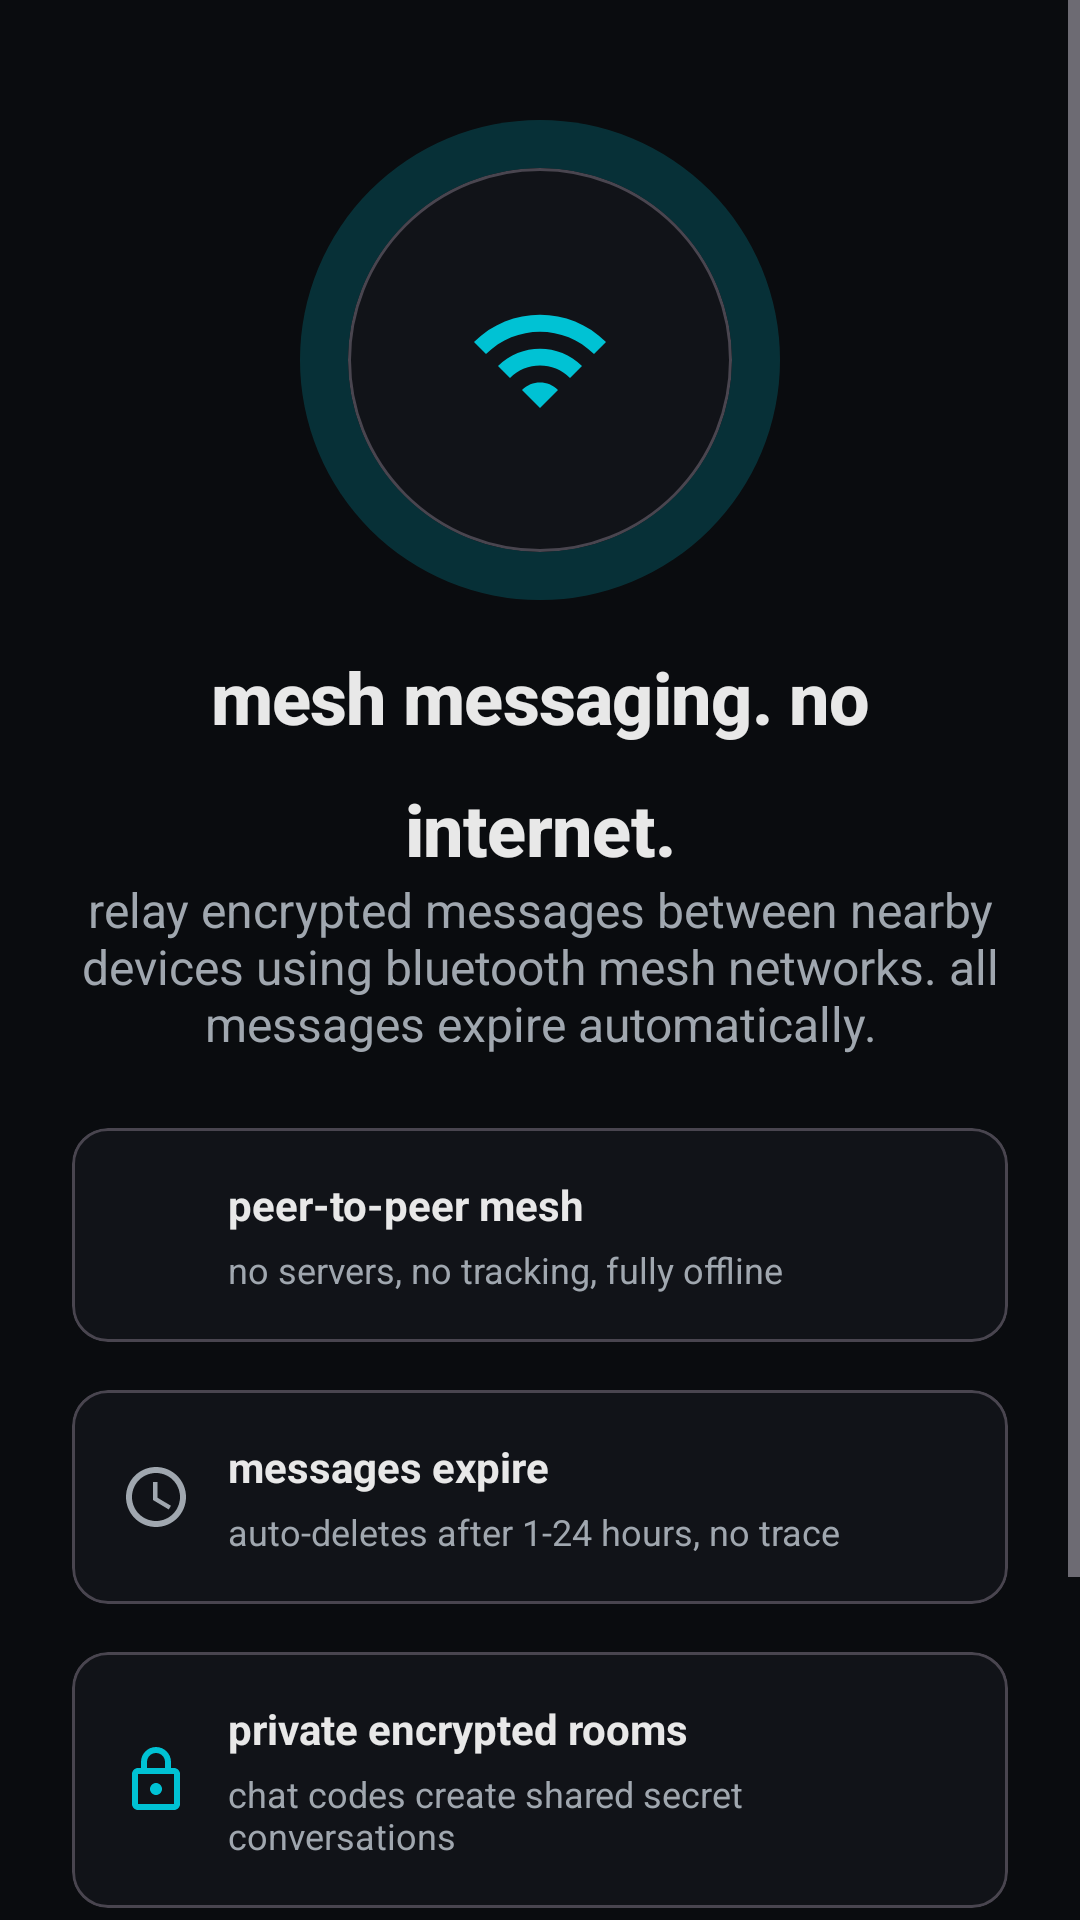

Produce the Android XML layout that renders to this screen, including the resource entries it uses.
<!-- AndroidManifest.xml: application theme Theme.EchoDrop -->
<!-- res/layout/screen_onboarding_consent.xml -->
<?xml version="1.0" encoding="utf-8"?>
<ScrollView xmlns:android="http://schemas.android.com/apk/res/android"
    xmlns:app="http://schemas.android.com/apk/res-auto"
    android:layout_width="match_parent"
    android:layout_height="match_parent"
    android:background="@color/echo_bg_main"
    android:fillViewport="true">

    <LinearLayout
        android:layout_width="match_parent"
        android:layout_height="wrap_content"
        android:gravity="center_horizontal"
        android:orientation="vertical"
        android:padding="@dimen/spacing_3">

        <FrameLayout
            android:layout_width="160dp"
            android:layout_height="160dp"
            android:layout_marginTop="@dimen/spacing_2"
            android:layout_marginBottom="@dimen/spacing_2">

            <View
                android:id="@+id/onboarding_pulse_ring"
                android:layout_width="160dp"
                android:layout_height="160dp"
                android:background="@drawable/bg_circle"
                android:alpha="0.2" />

            <com.google.android.material.card.MaterialCardView
                android:layout_width="128dp"
                android:layout_height="128dp"
                android:layout_gravity="center"
                app:cardBackgroundColor="@color/echo_card_surface"
                app:cardCornerRadius="64dp">

                <ImageView
                    android:layout_width="48dp"
                    android:layout_height="48dp"
                    android:layout_gravity="center"
                    android:contentDescription="@string/content_sync"
                    android:src="@drawable/ic_wifi"
                    app:tint="@color/echo_primary_accent" />
            </com.google.android.material.card.MaterialCardView>
        </FrameLayout>

        <TextView
            android:id="@+id/onboarding_headline"
            android:layout_width="wrap_content"
            android:layout_height="wrap_content"
            style="@style/TextAppearance.EchoDrop.Display"
            android:text="@string/onboarding_headline"
            android:textAlignment="center" />

        <TextView
            android:layout_width="wrap_content"
            android:layout_height="wrap_content"
            android:layout_marginTop="@dimen/spacing_1_5"
            android:fontFamily="sans-serif"
            android:text="@string/onboarding_subheading"
            android:textAlignment="center"
            android:textColor="@color/echo_text_secondary"
            android:textSize="16sp" />

        <LinearLayout
            android:layout_width="match_parent"
            android:layout_height="wrap_content"
            android:layout_marginTop="@dimen/spacing_3"
            android:orientation="vertical">

            <com.google.android.material.card.MaterialCardView
                android:layout_width="match_parent"
                android:layout_height="wrap_content"
                android:layout_marginBottom="@dimen/spacing_2"
                app:cardBackgroundColor="@color/echo_card_surface"
                app:cardCornerRadius="@dimen/card_corner_radius">

                <LinearLayout
                    android:layout_width="match_parent"
                    android:layout_height="wrap_content"
                    android:gravity="center_vertical"
                    android:orientation="horizontal"
                    android:padding="@dimen/card_padding">

                    <ImageView
                        android:layout_width="24dp"
                        android:layout_height="24dp"
                        android:contentDescription="@string/onboarding_feature_1_title"
                        android:scaleType="centerInside"
                        android:src="@drawable/ic_check_circle"
                        app:tint="@color/echo_positive_accent" />

                    <LinearLayout
                        android:layout_width="0dp"
                        android:layout_height="wrap_content"
                        android:layout_marginStart="12dp"
                        android:layout_weight="1"
                        android:orientation="vertical">

                        <TextView
                            android:layout_width="wrap_content"
                            android:layout_height="wrap_content"
                            android:fontFamily="sans-serif"
                            android:text="@string/onboarding_feature_1_title"
                            android:textColor="@color/echo_text_primary"
                            android:textSize="14sp"
                            android:textStyle="bold" />

                        <TextView
                            android:layout_width="wrap_content"
                            android:layout_height="wrap_content"
                            android:layout_marginTop="4dp"
                            android:fontFamily="sans-serif"
                            android:text="@string/onboarding_feature_1_sub"
                            android:textColor="@color/echo_text_secondary"
                            android:textSize="12sp" />
                    </LinearLayout>
                </LinearLayout>
            </com.google.android.material.card.MaterialCardView>

            <com.google.android.material.card.MaterialCardView
                android:layout_width="match_parent"
                android:layout_height="wrap_content"
                android:layout_marginBottom="@dimen/spacing_2"
                app:cardBackgroundColor="@color/echo_card_surface"
                app:cardCornerRadius="@dimen/card_corner_radius">

                <LinearLayout
                    android:layout_width="match_parent"
                    android:layout_height="wrap_content"
                    android:gravity="center_vertical"
                    android:orientation="horizontal"
                    android:padding="@dimen/card_padding">

                    <ImageView
                        android:layout_width="24dp"
                        android:layout_height="24dp"
                        android:contentDescription="@string/onboarding_feature_2_title"
                        android:scaleType="centerInside"
                        android:src="@drawable/ic_clock"
                        app:tint="@color/echo_text_secondary" />

                    <LinearLayout
                        android:layout_width="0dp"
                        android:layout_height="wrap_content"
                        android:layout_marginStart="12dp"
                        android:layout_weight="1"
                        android:orientation="vertical">

                        <TextView
                            android:layout_width="wrap_content"
                            android:layout_height="wrap_content"
                            android:fontFamily="sans-serif"
                            android:text="@string/onboarding_feature_2_title"
                            android:textColor="@color/echo_text_primary"
                            android:textSize="14sp"
                            android:textStyle="bold" />

                        <TextView
                            android:layout_width="wrap_content"
                            android:layout_height="wrap_content"
                            android:layout_marginTop="4dp"
                            android:fontFamily="sans-serif"
                            android:text="@string/onboarding_feature_2_sub"
                            android:textColor="@color/echo_text_secondary"
                            android:textSize="12sp" />
                    </LinearLayout>
                </LinearLayout>
            </com.google.android.material.card.MaterialCardView>

            <com.google.android.material.card.MaterialCardView
                android:layout_width="match_parent"
                android:layout_height="wrap_content"
                app:cardBackgroundColor="@color/echo_card_surface"
                app:cardCornerRadius="@dimen/card_corner_radius">

                <LinearLayout
                    android:layout_width="match_parent"
                    android:layout_height="wrap_content"
                    android:gravity="center_vertical"
                    android:orientation="horizontal"
                    android:padding="@dimen/card_padding">

                    <ImageView
                        android:layout_width="24dp"
                        android:layout_height="24dp"
                        android:contentDescription="@string/onboarding_feature_3_title"
                        android:scaleType="centerInside"
                        android:src="@drawable/ic_lock"
                        app:tint="@color/echo_primary_accent" />

                    <LinearLayout
                        android:layout_width="0dp"
                        android:layout_height="wrap_content"
                        android:layout_marginStart="12dp"
                        android:layout_weight="1"
                        android:orientation="vertical">

                        <TextView
                            android:layout_width="wrap_content"
                            android:layout_height="wrap_content"
                            android:fontFamily="sans-serif"
                            android:text="@string/onboarding_feature_3_title"
                            android:textColor="@color/echo_text_primary"
                            android:textSize="14sp"
                            android:textStyle="bold" />

                        <TextView
                            android:layout_width="wrap_content"
                            android:layout_height="wrap_content"
                            android:layout_marginTop="4dp"
                            android:fontFamily="sans-serif"
                            android:text="@string/onboarding_feature_3_sub"
                            android:textColor="@color/echo_text_secondary"
                            android:textSize="12sp" />
                    </LinearLayout>
                </LinearLayout>
            </com.google.android.material.card.MaterialCardView>
        </LinearLayout>

        <com.google.android.material.button.MaterialButton
            android:id="@+id/onboarding_primary_button"
            style="@style/Widget.EchoDrop.Button.Primary"
            android:layout_width="match_parent"
            android:layout_height="@dimen/button_height_primary"
            android:layout_marginTop="@dimen/spacing_3"
            android:text="@string/onboarding_get_started" />

        <TextView
            android:id="@+id/onboarding_secondary_link"
            android:layout_width="wrap_content"
            android:layout_height="wrap_content"
            android:layout_marginTop="@dimen/spacing_1"
            android:fontFamily="sans-serif"
            android:text="@string/onboarding_see_how"
            android:textColor="@color/echo_primary_accent"
            android:textSize="14sp" />

        <TextView
            android:id="@+id/onboarding_skip"
            android:layout_width="wrap_content"
            android:layout_height="wrap_content"
            android:layout_marginTop="@dimen/spacing_0_5"
            android:fontFamily="sans-serif"
            android:text="@string/onboarding_skip_demo"
            android:textColor="@color/echo_muted_disabled"
            android:textSize="12sp" />
    </LinearLayout>
</ScrollView>
<!-- resources referenced by this layout -->
<resources>
  <color name="echo_bg_main">#0A0C0F</color>
  <color name="echo_card_surface">#111318</color>
  <color name="echo_muted_disabled">#4A5057</color>
  <color name="echo_positive_accent">#00C2D4</color>
  <color name="echo_primary_accent">#00C2D4</color>
  <color name="echo_text_primary">#E8E8E8</color>
  <color name="echo_text_secondary">#A0A7AF</color>
  <dimen name="button_height_primary">52dp</dimen>
  <dimen name="card_corner_radius">12dp</dimen>
  <dimen name="card_padding">16dp</dimen>
  <dimen name="spacing_1">8dp</dimen>
  <dimen name="spacing_2">16dp</dimen>
  <dimen name="spacing_3">24dp</dimen>
  <!-- drawable bg_circle (drawable) -->
  <shape xmlns:android="http://schemas.android.com/apk/res/android" android:shape="oval">
      <solid android:color="@color/echo_primary_accent" />
  </shape>
  <!-- drawable ic_wifi (drawable) -->
  <?xml version="1.0" encoding="utf-8"?>
  <vector xmlns:android="http://schemas.android.com/apk/res/android"
      android:width="24dp"
      android:height="24dp"
      android:viewportWidth="24"
      android:viewportHeight="24"
      android:tint="@color/echo_primary_accent">
      <path
          android:fillColor="#FFFFFF"
          android:pathData="M1,9l2,2c4.97,-4.97 13.03,-4.97 18,0l2,-2C16.93,2.93 7.08,2.93 1,9zM9,17l3,3 3,-3c-1.65,-1.66 -4.34,-1.66 -6,0zM5,13l2,2c2.76,-2.76 7.24,-2.76 10,0l2,-2C15.14,9.14 8.87,9.14 5,13z" />
  </vector>
  <string name="content_sync">Nearby devices</string>
  <string name="onboarding_feature_1_sub">no servers, no tracking, fully offline</string>
  <string name="onboarding_feature_1_title">peer-to-peer mesh</string>
  <string name="onboarding_feature_2_sub">auto-deletes after 1-24 hours, no trace</string>
  <string name="onboarding_feature_2_title">messages expire</string>
  <string name="onboarding_feature_3_sub">chat codes create shared secret conversations</string>
  <string name="onboarding_feature_3_title">private encrypted rooms</string>
  <string name="onboarding_get_started">enable mesh</string>
  <string name="onboarding_headline">mesh messaging.
  no internet.</string>
  <string name="onboarding_see_how">how it works -&gt;</string>
  <string name="onboarding_skip_demo">skip to demo</string>
  <string name="onboarding_subheading">relay encrypted messages between nearby devices using bluetooth mesh networks. all messages expire automatically.</string>
  <style name="TextAppearance.EchoDrop.Display" parent="TextAppearance.Material3.DisplaySmall">
          <item name="fontFamily">sans-serif-medium</item>
          <item name="android:fontFamily">sans-serif-medium</item>
          <item name="android:textSize">24sp</item>
          <item name="android:textStyle">bold</item>
          <item name="android:textColor">@color/echo_text_primary</item>
          <item name="android:letterSpacing">-0.01</item>
          <item name="android:lineSpacingMultiplier">1.3</item>
      </style>
  <style name="Widget.EchoDrop.Button.Primary" parent="Widget.Material3.Button">
          <item name="android:minHeight">52dp</item>
          <item name="cornerRadius">12dp</item>
          <item name="backgroundTint">@color/echo_primary_accent</item>
          <item name="android:textColor">@color/echo_white</item>
          <item name="android:textSize">14sp</item>
          <item name="fontFamily">sans-serif-medium</item>
          <item name="android:fontFamily">sans-serif-medium</item>
      </style>
  <color name="echo_white">#FFFFFF</color>
  <color name="echo_on_primary">#000000</color>
  <color name="echo_alert_accent">#FF3366</color>
  <color name="echo_elevated_surface">#151920</color>
  <style name="TextAppearance.EchoDrop.DialogTitle" parent="TextAppearance.Material3.TitleMedium">
          <item name="android:textColor">@color/echo_text_primary</item>
          <item name="android:fontFamily">monospace</item>
      </style>
  <style name="TextAppearance.EchoDrop.DialogBody" parent="TextAppearance.Material3.BodyMedium">
          <item name="android:textColor">@color/echo_text_secondary</item>
      </style>
</resources>
